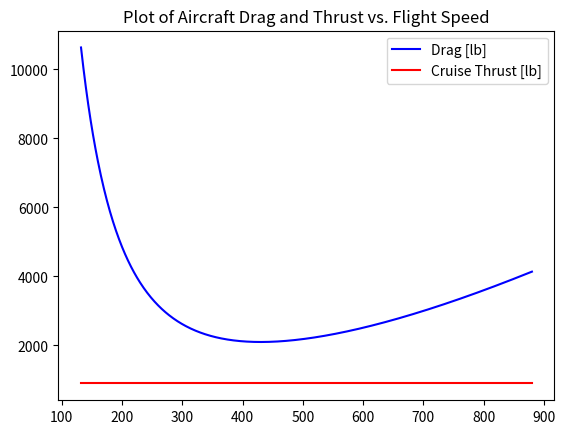

Generate this figure with matplotlib:
import math
import numpy as np
import matplotlib.pyplot as plt
from scipy.optimize import fsolve

# NOTE - Update C_Lmax for new airfoil, update cruise weight after refined estimate

# def prop_analysis():

# Define stall speed and cruise speed, conditions
C_Lmax = 1.7  # Maximum CL for SC2-0414
W_landing = 8461  # TODO
density_SL = 0.00238  # sea level density in slug/ft^3
Sw_refined = 239.911  # refined wing area in ft^2 from wing loading
V_stall = round(math.sqrt(2 * W_landing / (density_SL * Sw_refined * C_Lmax)))  # ft/s
print(V_stall)
V_c_ft = 880  # ft/s
b_w = 28
AR_w = b_w**2 / Sw_refined
e_0 = 1.78 * (1 - (0.045 * AR_w**0.68)) - 0.64  # Refined e_0
W_cruise = 10000  # cruise weight - UPDATE?
density_cruise = 4.62 * 10 ** (-4)  # density at 45000 ft
gamma = 1.4
gas_constant = 1716  # ft-lbf/slug-R
temp_cruise = 390  # degrees R
mu_cruise = 2.969 * 10 ** (-7) / (4.62 * 10 ** (-4))
xc_max = 0.83  # (x/c) maximum
tc = 0.14  # (t/c) ratio
sweep_angle = 35 * np.pi / 180  # converted to radians
meanchord_wing = 7.095  # ft
meanchord_HT = 3.444  # ft
meanchord_VT = 4.963  # ft
S_HT = 39.884  # ft^2
S_VT = 126.461  # ft^2
W0 = 9830  # TAKEOFF WEIGHT - UPDATE
FL = 0.79 * W0**0.41  # fuselage length - l_k for fuselage
fineness_ratio = 12  # based on pg 157
Df = FL / fineness_ratio  # fuselage diameter - FIX
h_nose = Df
S_wet_noseandback = 2 * math.pi * (Df / 2) * math.sqrt((Df / 2) ** 2 + h_nose**2)

# Solve for velocity range
velocity = []
D_a = []
thrust_cruise = []
for V in range(V_stall, V_c_ft + 1):
    C_L_aircraft = W_cruise / (0.5 * density_cruise * V**2 * Sw_refined)
    C_D_induced = (C_L_aircraft**2) / (math.pi * AR_w * e_0)

    # Wing (imaginary)
    M_wing = V / math.sqrt(gamma * gas_constant * temp_cruise)
    Re_wing = (density_cruise * V * meanchord_wing) / mu_cruise
    C_f_wing = 0.455 / (
        (math.log10(Re_wing) ** 2.58) * (1 + (0.144 * M_wing**2)) ** 0.65
    )
    Ff_wing = (1 + ((0.6 / xc_max) * tc) + (tc**4)) * (
        1.39 * (M_wing**0.18) * math.cos(sweep_angle) ** 0.28
    )
    S_wet_wing = 2 * Sw_refined
    C_D0_wing = C_f_wing * Ff_wing * (S_wet_wing / Sw_refined)

    # Horizontal Tail (imaginary)
    M_HT = V / math.sqrt(gamma * gas_constant * temp_cruise)
    Re_HT = (density_cruise * V * meanchord_HT) / mu_cruise
    print(Re_HT)
    C_f_HT = 0.455 / ((math.log10(Re_HT) ** 2.58) * (1 + (0.144 * M_HT**2)) ** 0.65)
    print(C_f_HT)
    Ff_HT = (1 + ((0.6 / xc_max) * tc) + (tc**4)) * (
        1.39 * (M_wing**0.18) * math.cos(sweep_angle) ** 0.28
    )
    print(Ff_HT)
    S_wet_HT = 2 * S_HT
    C_D0_HT = C_f_HT * Ff_HT * (S_wet_HT / Sw_refined)

    # Vertical Tail (imaginary)
    M_VT = V / math.sqrt(gamma * gas_constant * temp_cruise)
    Re_VT = (density_cruise * V * meanchord_VT) / mu_cruise
    C_f_VT = 0.455 / ((math.log10(Re_VT) ** 2.58) * (1 + (0.144 * M_VT**2)) ** 0.65)
    Ff_VT = (1 + ((0.6 / xc_max) * tc) + (tc**4)) * (
        1.39 * (M_VT**0.18) * math.cos(sweep_angle) ** 0.28
    )
    S_wet_VT = 2 * S_VT
    C_D0_VT = C_f_VT * Ff_VT * (S_wet_VT / Sw_refined)

    # Fuselage (not imaginary)
    f = FL / Df
    M_fuse = V / math.sqrt(gamma * gas_constant * temp_cruise)
    Re_fuse = (density_cruise * V * FL) / mu_cruise
    C_f_fuse = 0.455 / (
        (math.log10(Re_fuse) ** 2.58) * (1 + (0.144 * M_fuse**2)) ** 0.65
    )
    Ff_fuse = 1 + (60 / (f**3)) + (f / 400)
    S_wet_fuse = (math.pi * FL * Df) + S_wet_noseandback
    C_D0_fuse = C_f_fuse * Ff_fuse * (S_wet_fuse / Sw_refined)

    # AIRCRAFT
    C_D0_aircraft = C_D0_wing + C_D0_HT + C_D0_VT + C_D0_fuse
    print("Drag_0 - ", C_D0_aircraft)
    C_D_aircraft = C_D0_aircraft + C_D_induced
    # print('Aircraft drag coefficient C_D_aircraft: ', C_D_aircraft)
    q_cruise = 0.5 * density_cruise * (V**2)
    D_aircraft = C_D_aircraft * q_cruise * Sw_refined
    # print('Aircraft drag D_a', D_aircraft, 'lb')
    velocity.append(V)
    D_a.append(D_aircraft)
    thrust_cruise.append(897.602)  # cruise thrust from step 5

# Plot drag vs. velocity
plt.plot(velocity, D_a, color="blue", label="Drag [lb]")
plt.plot(velocity, thrust_cruise, color="red", label="Cruise Thrust [lb]")
plt.title("Plot of Aircraft Drag and Thrust vs. Flight Speed")
plt.legend()
plt.show()
